Image classification data set "eye-classification" (khangpd15/BACK_END_AI_LACMAT on GitHub). Class labels (5): esotropia, exotropia, hypertropia, hypotropia, normal.

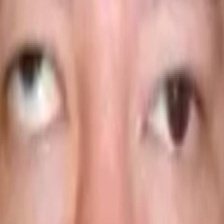
Label: hypertropia

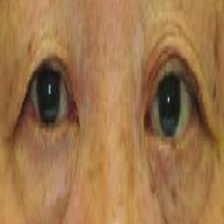
Label: hypotropia

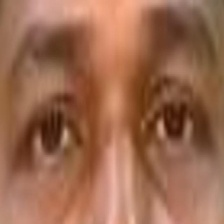
Label: normal

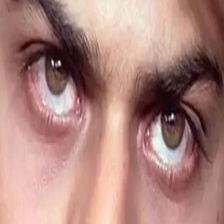
Label: normal

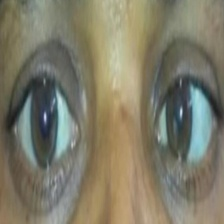
Label: esotropia

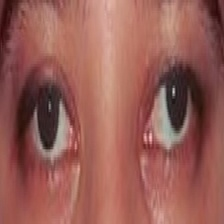
Label: exotropia
